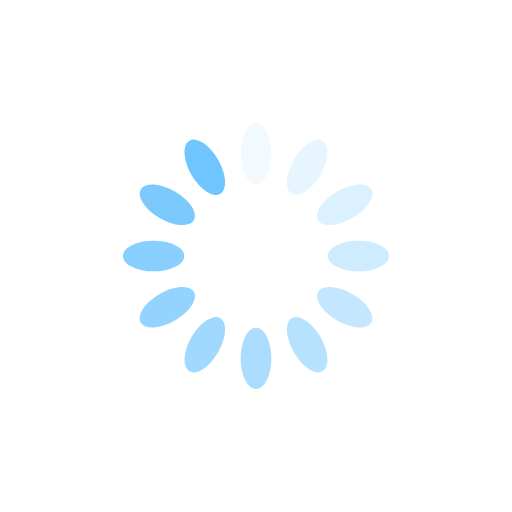
t = 0.00 s
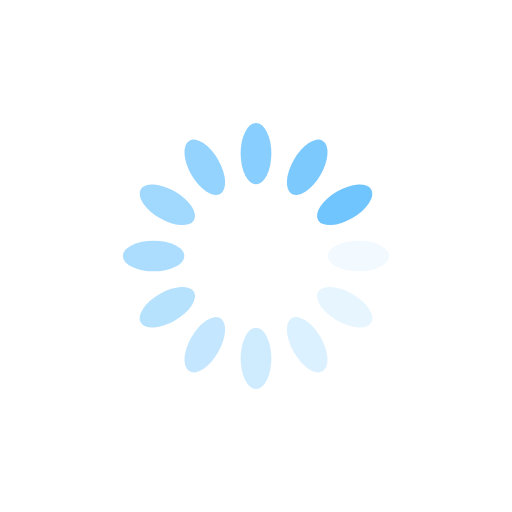
t = 0.25 s
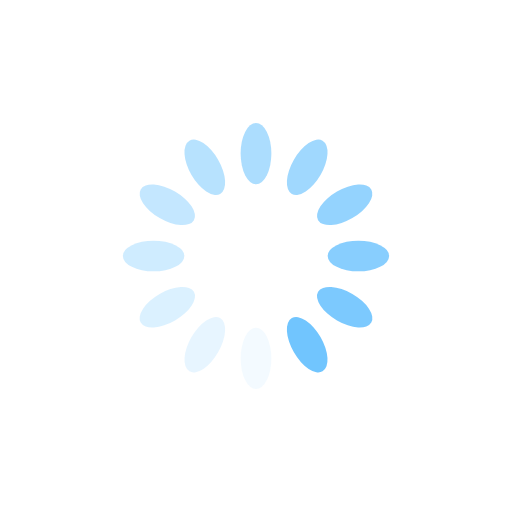
t = 0.50 s
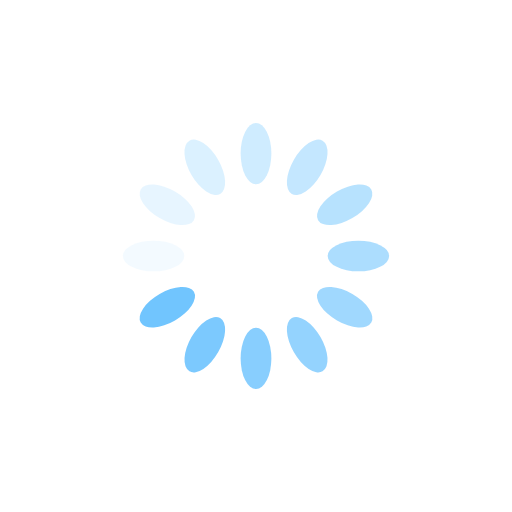
t = 0.75 s

The animated SVG that drew these frames (rendered in a browser with its animation timeline set to each time). Animation: 12 SMIL elements (animate=12); one cycle of 1.00 s, repeats indefinitely.

<?xml version="1.0" encoding="utf-8"?>
<svg xmlns="http://www.w3.org/2000/svg" xmlns:xlink="http://www.w3.org/1999/xlink" style="margin: auto; background: none; display: block; shape-rendering: auto;" width="200px" height="200px" viewBox="0 0 100 100" preserveAspectRatio="xMidYMid">
<g transform="rotate(0 50 50)">
  <rect x="47" y="24" rx="3" ry="6" width="6" height="12" fill="#71c5fe">
    <animate attributeName="opacity" values="1;0" keyTimes="0;1" dur="1s" begin="-0.9166666666666666s" repeatCount="indefinite"></animate>
  </rect>
</g><g transform="rotate(30 50 50)">
  <rect x="47" y="24" rx="3" ry="6" width="6" height="12" fill="#71c5fe">
    <animate attributeName="opacity" values="1;0" keyTimes="0;1" dur="1s" begin="-0.8333333333333334s" repeatCount="indefinite"></animate>
  </rect>
</g><g transform="rotate(60 50 50)">
  <rect x="47" y="24" rx="3" ry="6" width="6" height="12" fill="#71c5fe">
    <animate attributeName="opacity" values="1;0" keyTimes="0;1" dur="1s" begin="-0.75s" repeatCount="indefinite"></animate>
  </rect>
</g><g transform="rotate(90 50 50)">
  <rect x="47" y="24" rx="3" ry="6" width="6" height="12" fill="#71c5fe">
    <animate attributeName="opacity" values="1;0" keyTimes="0;1" dur="1s" begin="-0.6666666666666666s" repeatCount="indefinite"></animate>
  </rect>
</g><g transform="rotate(120 50 50)">
  <rect x="47" y="24" rx="3" ry="6" width="6" height="12" fill="#71c5fe">
    <animate attributeName="opacity" values="1;0" keyTimes="0;1" dur="1s" begin="-0.5833333333333334s" repeatCount="indefinite"></animate>
  </rect>
</g><g transform="rotate(150 50 50)">
  <rect x="47" y="24" rx="3" ry="6" width="6" height="12" fill="#71c5fe">
    <animate attributeName="opacity" values="1;0" keyTimes="0;1" dur="1s" begin="-0.5s" repeatCount="indefinite"></animate>
  </rect>
</g><g transform="rotate(180 50 50)">
  <rect x="47" y="24" rx="3" ry="6" width="6" height="12" fill="#71c5fe">
    <animate attributeName="opacity" values="1;0" keyTimes="0;1" dur="1s" begin="-0.4166666666666667s" repeatCount="indefinite"></animate>
  </rect>
</g><g transform="rotate(210 50 50)">
  <rect x="47" y="24" rx="3" ry="6" width="6" height="12" fill="#71c5fe">
    <animate attributeName="opacity" values="1;0" keyTimes="0;1" dur="1s" begin="-0.3333333333333333s" repeatCount="indefinite"></animate>
  </rect>
</g><g transform="rotate(240 50 50)">
  <rect x="47" y="24" rx="3" ry="6" width="6" height="12" fill="#71c5fe">
    <animate attributeName="opacity" values="1;0" keyTimes="0;1" dur="1s" begin="-0.25s" repeatCount="indefinite"></animate>
  </rect>
</g><g transform="rotate(270 50 50)">
  <rect x="47" y="24" rx="3" ry="6" width="6" height="12" fill="#71c5fe">
    <animate attributeName="opacity" values="1;0" keyTimes="0;1" dur="1s" begin="-0.16666666666666666s" repeatCount="indefinite"></animate>
  </rect>
</g><g transform="rotate(300 50 50)">
  <rect x="47" y="24" rx="3" ry="6" width="6" height="12" fill="#71c5fe">
    <animate attributeName="opacity" values="1;0" keyTimes="0;1" dur="1s" begin="-0.08333333333333333s" repeatCount="indefinite"></animate>
  </rect>
</g><g transform="rotate(330 50 50)">
  <rect x="47" y="24" rx="3" ry="6" width="6" height="12" fill="#71c5fe">
    <animate attributeName="opacity" values="1;0" keyTimes="0;1" dur="1s" begin="0s" repeatCount="indefinite"></animate>
  </rect>
</g>
<!-- [ldio] generated by https://loading.io/ --></svg>
